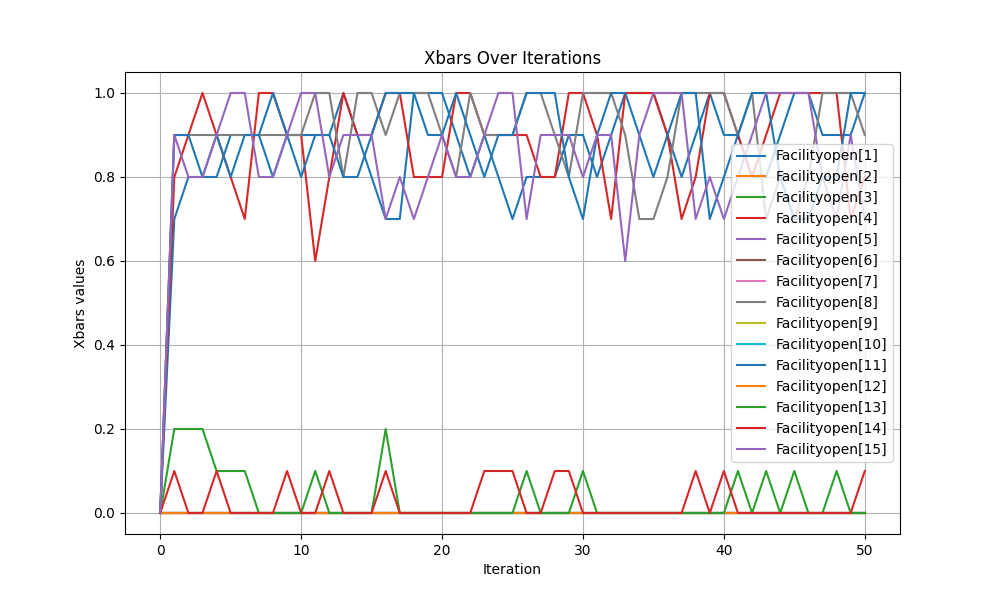

The data file committed next to this chart (first rows):
iteration, FacilityOpen[1], FacilityOpen[2], FacilityOpen[3], FacilityOpen[4], FacilityOpen[5], FacilityOpen[6], FacilityOpen[7], FacilityOpen[8], FacilityOpen[9], FacilityOpen[10], FacilityOpen[11], FacilityOpen[12], FacilityOpen[13], FacilityOpen[14], FacilityOpen[15]
0, 0.0, 0.0, 0.0, 0.0, 0.0, 0.0, 0.0, 0.0, 0.0, 0.0, 0.0, 0.0, 0.0, 0.0, 0.0
1, 0.7, 0.0, 0.0, 0.8, 0.0, 0.0, 0.0, 0.9, 0.0, 0.0, 0.9, 0.0, 0.2, 0.1, 0.9
2, 0.8, 0.0, 0.0, 0.9, 0.0, 0.0, 0.0, 0.9, 0.0, 0.0, 0.9, 0.0, 0.2, 0.0, 0.8
3, 0.8, 0.0, 0.0, 1, 0.0, 0.0, 0.0, 0.9, 0.0, 0.0, 0.8, 0.0, 0.2, 0.0, 0.8
4, 0.8, 0.0, 0.0, 0.9, 0.0, 0.0, 0.0, 0.9, 0.0, 0.0, 0.9, 0.0, 0.1, 0.1, 0.9
5, 0.9, 0.0, 0.0, 0.8, 0.0, 0.0, 0.0, 0.9, 0.0, 0.0, 0.8, 0.0, 0.1, 0.0, 1
6, 0.9, 0.0, 0.0, 0.7, 0.0, 0.0, 0.0, 0.9, 0.0, 0.0, 0.9, 0.0, 0.1, 0.0, 1
7, 0.9, 0.0, 0.0, 1, 0.0, 0.0, 0.0, 0.9, 0.0, 0.0, 0.9, 0.0, 0.0, 0.0, 0.8
8, 0.8, 0.0, 0.0, 1, 0.0, 0.0, 0.0, 0.9, 0.0, 0.0, 1, 0.0, 0.0, 0.0, 0.8
9, 0.9, 0.0, 0.0, 0.9, 0.0, 0.0, 0.0, 0.9, 0.0, 0.0, 0.9, 0.0, 0.0, 0.1, 0.9
10, 0.9, 0.0, 0.0, 0.9, 0.0, 0.0, 0.0, 0.9, 0.0, 0.0, 0.8, 0.0, 0.0, 0.0, 1
11, 0.9, 0.0, 0.0, 0.6, 0.0, 0.0, 0.0, 1, 0.0, 0.0, 0.9, 0.0, 0.1, 0.0, 1
12, 0.9, 0.0, 0.0, 0.8, 0.0, 0.0, 0.0, 1, 0.0, 0.0, 0.9, 0.0, 0.0, 0.1, 0.8
13, 1, 0.0, 0.0, 1, 0.0, 0.0, 0.0, 0.8, 0.0, 0.0, 0.8, 0.0, 0.0, 0.0, 0.9
14, 0.9, 0.0, 0.0, 0.9, 0.0, 0.0, 0.0, 1, 0.0, 0.0, 0.8, 0.0, 0.0, 0.0, 0.9
15, 0.8, 0.0, 0.0, 0.9, 0.0, 0.0, 0.0, 1, 0.0, 0.0, 0.9, 0.0, 0.0, 0.0, 0.9
16, 0.7, 0.0, 0.0, 1, 0.0, 0.0, 0.0, 0.9, 0.0, 0.0, 1, 0.0, 0.2, 0.1, 0.7
17, 0.7, 0.0, 0.0, 1, 0.0, 0.0, 0.0, 1, 0.0, 0.0, 1, 0.0, 0.0, 0.0, 0.8
18, 1, 0.0, 0.0, 0.8, 0.0, 0.0, 0.0, 1, 0.0, 0.0, 1, 0.0, 0.0, 0.0, 0.7
19, 1, 0.0, 0.0, 0.8, 0.0, 0.0, 0.0, 1, 0.0, 0.0, 0.9, 0.0, 0.0, 0.0, 0.8
20, 1, 0.0, 0.0, 0.8, 0.0, 0.0, 0.0, 0.9, 0.0, 0.0, 0.9, 0.0, 0.0, 0.0, 0.9
21, 0.9, 0.0, 0.0, 1, 0.0, 0.0, 0.0, 0.8, 0.0, 0.0, 1, 0.0, 0.0, 0.0, 0.8
22, 0.8, 0.0, 0.0, 1, 0.0, 0.0, 0.0, 1, 0.0, 0.0, 0.9, 0.0, 0.0, 0.0, 0.8
23, 0.9, 0.0, 0.0, 0.9, 0.0, 0.0, 0.0, 0.9, 0.0, 0.0, 0.8, 0.0, 0.0, 0.1, 0.9
24, 0.8, 0.0, 0.0, 0.9, 0.0, 0.0, 0.0, 0.9, 0.0, 0.0, 0.9, 0.0, 0.0, 0.1, 1
25, 0.7, 0.0, 0.0, 0.9, 0.0, 0.0, 0.0, 0.9, 0.0, 0.0, 0.9, 0.0, 0.0, 0.1, 1
26, 0.8, 0.0, 0.0, 0.9, 0.0, 0.0, 0.0, 1, 0.0, 0.0, 1, 0.0, 0.1, 0.0, 0.7
27, 0.8, 0.0, 0.0, 0.8, 0.0, 0.0, 0.0, 1, 0.0, 0.0, 1, 0.0, 0.0, 0.0, 0.9
28, 0.8, 0.0, 0.0, 0.8, 0.0, 0.0, 0.0, 0.9, 0.0, 0.0, 1, 0.0, 0.0, 0.1, 0.9
29, 0.9, 0.0, 0.0, 1, 0.0, 0.0, 0.0, 0.8, 0.0, 0.0, 0.8, 0.0, 0.0, 0.1, 0.9
30, 0.9, 0.0, 0.0, 1, 0.0, 0.0, 0.0, 1, 0.0, 0.0, 0.7, 0.0, 0.1, 0.0, 0.8
31, 0.8, 0.0, 0.0, 0.9, 0.0, 0.0, 0.0, 1, 0.0, 0.0, 0.9, 0.0, 0.0, 0.0, 0.9
32, 0.9, 0.0, 0.0, 0.7, 0.0, 0.0, 0.0, 1, 0.0, 0.0, 1, 0.0, 0.0, 0.0, 0.9
33, 1, 0.0, 0.0, 1, 0.0, 0.0, 0.0, 0.9, 0.0, 0.0, 1, 0.0, 0.0, 0.0, 0.6
34, 1, 0.0, 0.0, 1, 0.0, 0.0, 0.0, 0.7, 0.0, 0.0, 0.9, 0.0, 0.0, 0.0, 0.9
35, 1, 0.0, 0.0, 1, 0.0, 0.0, 0.0, 0.7, 0.0, 0.0, 0.8, 0.0, 0.0, 0.0, 1
36, 0.9, 0.0, 0.0, 0.9, 0.0, 0.0, 0.0, 0.8, 0.0, 0.0, 0.9, 0.0, 0.0, 0.0, 1
37, 0.8, 0.0, 0.0, 0.7, 0.0, 0.0, 0.0, 1, 0.0, 0.0, 1, 0.0, 0.0, 0.0, 1
38, 0.9, 0.0, 0.0, 0.8, 0.0, 0.0, 0.0, 1, 0.0, 0.0, 1, 0.0, 0.0, 0.1, 0.7
39, 1, 0.0, 0.0, 1, 0.0, 0.0, 0.0, 1, 0.0, 0.0, 0.7, 0.0, 0.0, 0.0, 0.8
40, 0.9, 0.0, 0.0, 1, 0.0, 0.0, 0.0, 1, 0.0, 0.0, 0.8, 0.0, 0.0, 0.1, 0.7
41, 0.9, 0.0, 0.0, 0.9, 0.0, 0.0, 0.0, 0.9, 0.0, 0.0, 0.9, 0.0, 0.1, 0.0, 0.8
42, 0.8, 0.0, 0.0, 0.8, 0.0, 0.0, 0.0, 1, 0.0, 0.0, 1, 0.0, 0.0, 0.0, 0.9
43, 0.8, 0.0, 0.0, 0.9, 0.0, 0.0, 0.0, 0.7, 0.0, 0.0, 1, 0.0, 0.1, 0.0, 1
44, 0.9, 0.0, 0.0, 1, 0.0, 0.0, 0.0, 0.8, 0.0, 0.0, 0.8, 0.0, 0.0, 0.0, 1
45, 1, 0.0, 0.0, 1, 0.0, 0.0, 0.0, 0.7, 0.0, 0.0, 0.7, 0.0, 0.1, 0.0, 1
46, 1, 0.0, 0.0, 1, 0.0, 0.0, 0.0, 0.8, 0.0, 0.0, 0.7, 0.0, 0.0, 0.0, 1
47, 0.9, 0.0, 0.0, 1, 0.0, 0.0, 0.0, 1, 0.0, 0.0, 0.8, 0.0, 0.0, 0.0, 0.8
48, 0.9, 0.0, 0.0, 1, 0.0, 0.0, 0.0, 1, 0.0, 0.0, 0.8, 0.0, 0.1, 0.0, 0.7
49, 0.9, 0.0, 0.0, 0.7, 0.0, 0.0, 0.0, 1, 0.0, 0.0, 1, 0.0, 0.0, 0.0, 0.9
50, 1, 0.0, 0.0, 0.8, 0.0, 0.0, 0.0, 0.9, 0.0, 0.0, 1, 0.0, 0.0, 0.1, 0.7
